Run: headless pygame with SDL's dummy video driver; simulated clock (each Clock.tick advances the game by its frame time, no real sleeping); random seed 0; keys injected as events and as key.get_pressed() state; no mouse input.
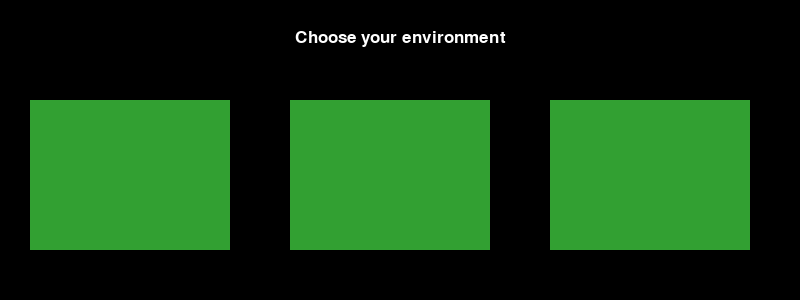
Frame 1 of 4 · flips 1–60 · no input
Frame 2 of 4 · flips 61–180 · tapped SPACE, RETURN · held RIGHT (→), D · screen unchanged from frame 1, image omitted
Frame 3 of 4 · flips 181–300 · held DOWN (↓), S · screen unchanged from frame 2, image omitted
Frame 4 of 4 · flips 301–420 · held LEFT (←), A, UP (↑), W · screen unchanged from frame 3, image omitted

The pygame program that drew these frames:

import pygame

pygame.init()
pygame.mixer.init()

window_height = 300
window_width = 800
Window = (window_width, window_height)

white = (255, 255, 255)
green = (50, 160, 50)

screen = pygame.display.set_mode(Window)


def text_surface(text, font, color):
    """Renders font and returns it and the rect
    inspiration taken from https://pythonprogramming.net/displaying-text-pygame-screen/"""
    text_surf = font.render(text, True, color)
    return text_surf, text_surf.get_rect()


def text_place(text, size, color, center_width, center_height):
    text_surf, text_rect = text_surface(text, size, color)
    text_rect.center = (center_width, center_height)
    screen.blit(text_surf, text_rect)


def choice_screen():
    large_text = pygame.font.SysFont('arial', 50)
    small_text = pygame.font.SysFont('arial', 25)
    text_place("Choose your environment", small_text, white, window_width/2, window_height/8)

    pygame.draw.rect(screen, green, (30, 100, 200, 150))
    pygame.draw.rect(screen, green, (290, 100, 200, 150))
    pygame.draw.rect(screen, green, (550, 100, 200, 150))



running = True
choice_screen()

while running:
    for event in pygame.event.get():
        if event.type == pygame.QUIT:
            running = False
    pygame.display.update()
pygame.quit()
